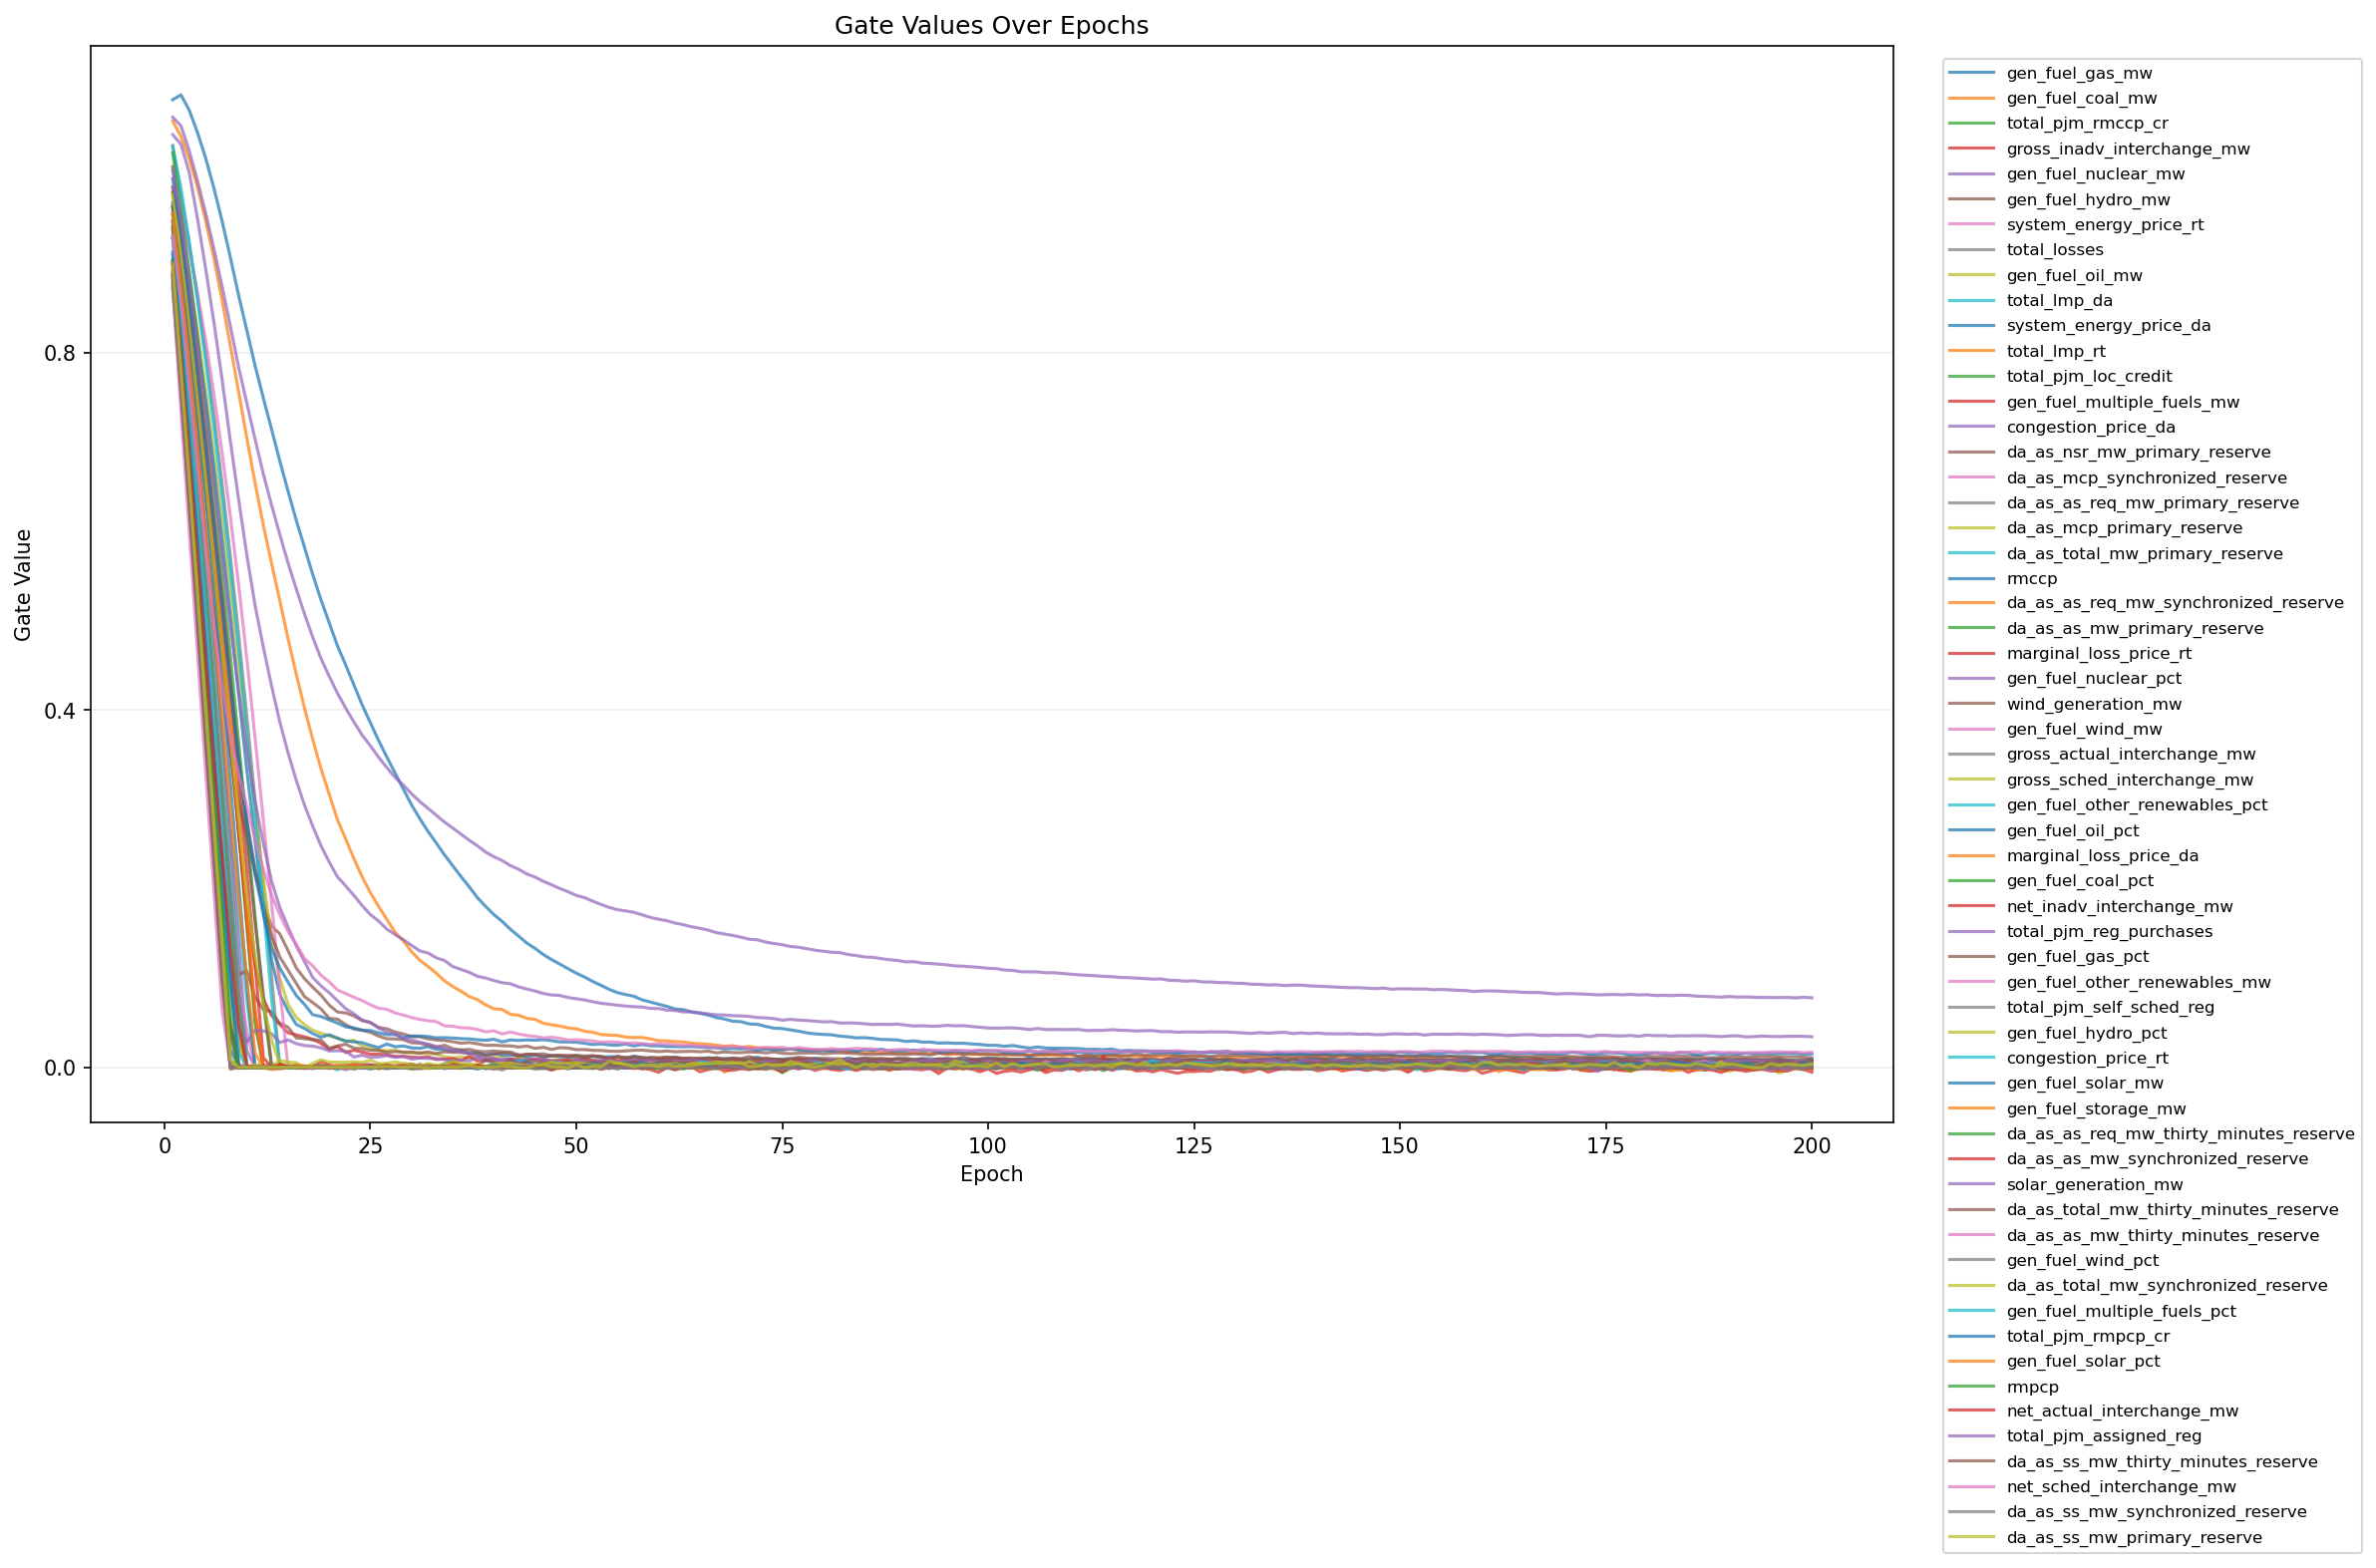

Data behind this chart, as committed beside it:
epoch, feature_index, feature, gate
1, 1, gen_fuel_gas_mw, 1.083
1, 2, gen_fuel_coal_mw, 1.059
1, 3, total_pjm_rmccp_cr, 0.9281
1, 4, gross_inadv_interchange_mw, 0.9614
1, 5, gen_fuel_nuclear_mw, 1.044
1, 6, gen_fuel_hydro_mw, 1.008
1, 7, system_energy_price_rt, 0.9281
1, 8, total_losses, 1.032
1, 9, gen_fuel_oil_mw, 0.9845
1, 10, total_lmp_da, 0.9645
1, 11, system_energy_price_da, 0.9677
1, 12, total_lmp_rt, 0.9277
1, 13, total_pjm_loc_credit, 0.8911
1, 14, gen_fuel_multiple_fuels_mw, 0.985
1, 15, congestion_price_da, 0.9562
1, 16, da_as_nsr_mw_primary_reserve, 0.8967
1, 17, da_as_mcp_synchronized_reserve, 0.9848
1, 18, da_as_as_req_mw_primary_reserve, 0.9625
1, 19, da_as_mcp_primary_reserve, 0.9435
1, 20, da_as_total_mw_primary_reserve, 0.9364
1, 21, rmccp, 0.8722
1, 22, da_as_as_req_mw_synchronized_reserve, 0.94
1, 23, da_as_as_mw_primary_reserve, 0.8854
1, 24, marginal_loss_price_rt, 0.9469
1, 25, gen_fuel_nuclear_pct, 1.063
1, 26, wind_generation_mw, 0.9393
1, 27, gen_fuel_wind_mw, 0.9015
1, 28, gross_actual_interchange_mw, 0.8988
1, 29, gross_sched_interchange_mw, 0.8899
1, 30, gen_fuel_other_renewables_pct, 1.03
1, 31, gen_fuel_oil_pct, 0.9641
1, 32, marginal_loss_price_da, 0.976
1, 33, gen_fuel_coal_pct, 1.024
1, 34, net_inadv_interchange_mw, 0.9004
1, 35, total_pjm_reg_purchases, 0.903
1, 36, gen_fuel_gas_pct, 0.9791
1, 37, gen_fuel_other_renewables_mw, 0.9308
1, 38, total_pjm_self_sched_reg, 0.8793
1, 39, gen_fuel_hydro_pct, 0.9774
1, 40, congestion_price_rt, 0.9089
1, 41, gen_fuel_solar_mw, 0.9946
1, 42, gen_fuel_storage_mw, 0.892
1, 43, da_as_as_req_mw_thirty_minutes_reserve, 0.9536
1, 44, da_as_as_mw_synchronized_reserve, 0.8827
1, 45, solar_generation_mw, 1.004
1, 46, da_as_total_mw_thirty_minutes_reserve, 0.8871
1, 47, da_as_as_mw_thirty_minutes_reserve, 0.8735
1, 48, gen_fuel_wind_pct, 0.9468
1, 49, da_as_total_mw_synchronized_reserve, 0.8727
1, 50, gen_fuel_multiple_fuels_pct, 0.9281
1, 51, total_pjm_rmpcp_cr, 0.9124
1, 52, gen_fuel_solar_pct, 0.9555
1, 53, rmpcp, 0.9035
1, 54, net_actual_interchange_mw, 0.8993
1, 55, total_pjm_assigned_reg, 0.8771
1, 56, da_as_ss_mw_thirty_minutes_reserve, 0.8868
1, 57, net_sched_interchange_mw, 0.9304
1, 58, da_as_ss_mw_synchronized_reserve, 0.8884
1, 59, da_as_ss_mw_primary_reserve, 0.8994
2, 1, gen_fuel_gas_mw, 1.088
... 11,740 more rows
